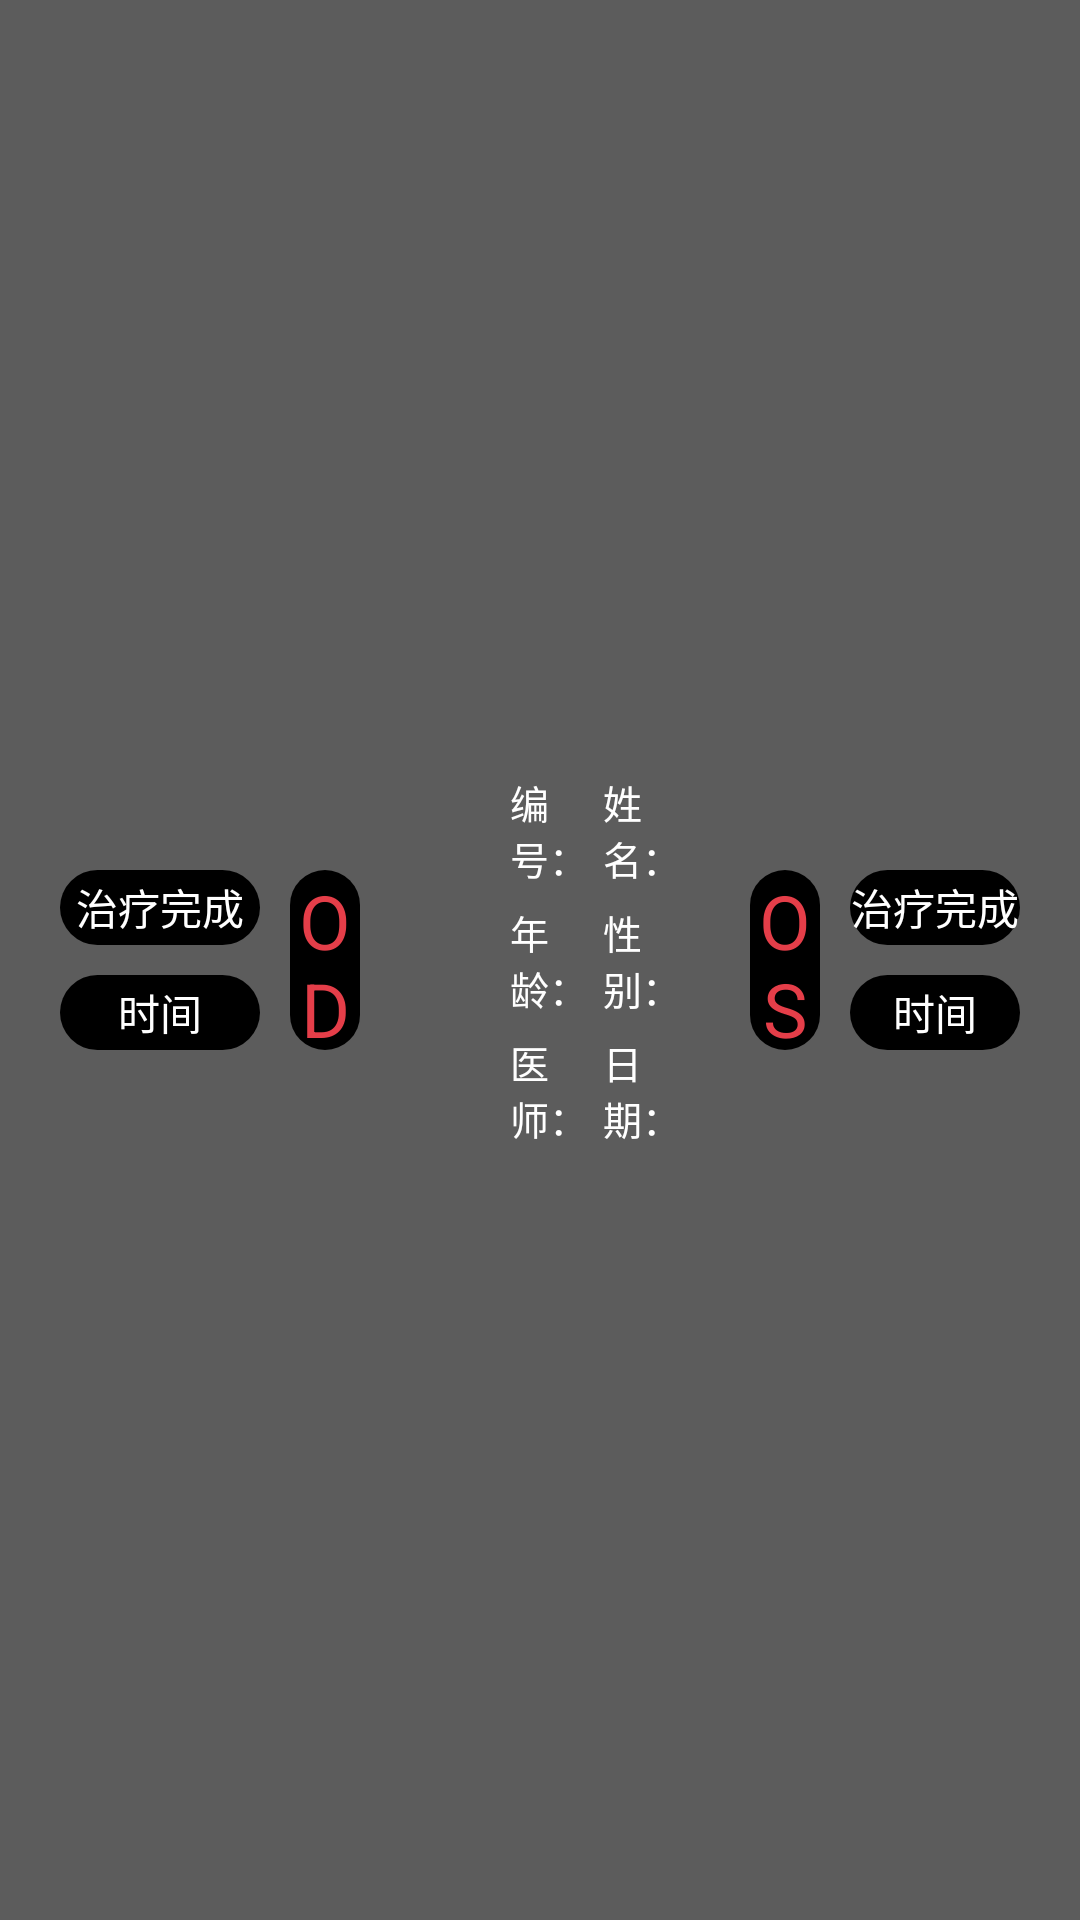

Here is an Android app screen rendered from its layout file. Give the layout XML and the strings, colors and styles it references.
<!-- AndroidManifest.xml: application theme android:Theme.NoTitleBar -->
<!-- res/layout/view_look.xml -->
<?xml version="1.0" encoding="utf-8"?>
<LinearLayout xmlns:android="http://schemas.android.com/apk/res/android"
    android:layout_width="match_parent"
    android:layout_height="90dp"
    android:layout_marginTop="1px"
    android:background="@color/top_title_bg"
    android:orientation="horizontal">

    <LinearLayout
        android:layout_width="match_parent"
        android:layout_height="match_parent"
        android:layout_marginLeft="20dp"
        android:layout_weight="1"
        android:gravity="center"
        android:orientation="horizontal">

        <LinearLayout
            android:layout_width="match_parent"
            android:layout_height="wrap_content"
            android:layout_weight="1"
            android:orientation="vertical">

            <TextView
                android:layout_width="match_parent"
                android:layout_height="25dp"
                android:background="@drawable/look_title_btn_bg"
                android:gravity="center"
                android:text="治疗完成"
                android:textColor="@color/white" />


            <TextView
                android:id="@+id/look_left_time"
                android:layout_width="match_parent"
                android:layout_height="25dp"
                android:layout_marginTop="10dp"
                android:background="@drawable/look_title_btn_bg"
                android:gravity="center"
                android:text="时间"
                android:textColor="@color/white" />

        </LinearLayout>

        <TextView
            android:layout_width="match_parent"
            android:layout_height="60dp"
            android:layout_centerInParent="true"
            android:layout_marginLeft="10dp"
            android:layout_weight="2"
            android:background="@drawable/look_title_btn_bg"
            android:gravity="center"
            android:text="OD"
            android:textColor="@color/tv_red"
            android:textSize="25sp" />

    </LinearLayout>

    <LinearLayout
        android:layout_width="match_parent"
        android:layout_height="match_parent"
        android:layout_marginLeft="50dp"
        android:layout_marginRight="8dp"
        android:layout_weight="1"
        android:gravity="center"
        android:orientation="vertical">

        <LinearLayout
            android:layout_width="match_parent"
            android:layout_height="wrap_content"
            android:orientation="horizontal">

            <TextView
                android:id="@+id/look_print_number"
                android:layout_width="match_parent"
                android:layout_height="wrap_content"
                android:layout_weight="1"
                android:gravity="left"
                android:text="编号："
                android:textColor="@color/white"
                android:textSize="13sp" />

            <TextView
                android:id="@+id/look_print_name"
                android:layout_width="match_parent"
                android:layout_height="wrap_content"
                android:layout_weight="1"
                android:gravity="left"
                android:text="姓名："
                android:textColor="@color/white"
                android:textSize="13sp" />
        </LinearLayout>

        <LinearLayout
            android:layout_width="match_parent"
            android:layout_height="wrap_content"
            android:layout_marginTop="6dp"
            android:orientation="horizontal">

            <TextView
                android:id="@+id/look_print_how_old"
                android:layout_width="match_parent"
                android:layout_height="wrap_content"
                android:layout_weight="1"
                android:gravity="left"
                android:text="年龄："
                android:textColor="@color/white"
                android:textSize="13sp" />

            <TextView
                android:id="@+id/look_print_sex"
                android:layout_width="match_parent"
                android:layout_height="wrap_content"
                android:layout_weight="1"
                android:gravity="left"
                android:text="性别："
                android:textColor="@color/white"
                android:textSize="13sp" />
        </LinearLayout>

        <LinearLayout
            android:layout_width="match_parent"
            android:layout_height="wrap_content"
            android:layout_marginTop="6dp"
            android:orientation="horizontal">

            <TextView
                android:id="@+id/look_print_cure_name"
                android:layout_width="match_parent"
                android:layout_height="wrap_content"
                android:layout_weight="1"
                android:gravity="left"
                android:text="医师："
                android:textColor="@color/white"
                android:textSize="13sp" />

            <TextView
                android:id="@+id/look_print_cure_date"
                android:layout_width="match_parent"
                android:layout_height="wrap_content"
                android:layout_weight="1"
                android:text="日期："
                android:textColor="@color/white"
                android:textSize="13sp" />
        </LinearLayout>
    </LinearLayout>

    <LinearLayout
        android:layout_width="match_parent"
        android:layout_height="match_parent"
        android:layout_marginRight="20dp"
        android:layout_weight="1"
        android:gravity="center"
        android:orientation="horizontal">

        <TextView
            android:layout_width="match_parent"
            android:layout_height="60dp"
            android:layout_centerInParent="true"
            android:layout_marginLeft="10dp"
            android:layout_weight="2"
            android:background="@drawable/look_title_btn_bg"
            android:gravity="center"
            android:text="OS"
            android:textColor="@color/tv_red"
            android:textSize="25sp" />

        <LinearLayout
            android:layout_width="match_parent"
            android:layout_height="wrap_content"
            android:layout_marginLeft="10dp"
            android:layout_weight="1"
            android:orientation="vertical">

            <TextView
                android:layout_width="match_parent"
                android:layout_height="25dp"
                android:background="@drawable/look_title_btn_bg"
                android:gravity="center"
                android:text="治疗完成"
                android:textColor="@color/white" />

            <TextView
                android:id="@+id/look_right_time"
                android:layout_width="match_parent"
                android:layout_height="25dp"
                android:layout_centerInParent="true"
                android:layout_marginTop="10dp"
                android:background="@drawable/look_title_btn_bg"
                android:gravity="center"
                android:text="时间"
                android:textColor="@color/white" />

        </LinearLayout>


    </LinearLayout>

</LinearLayout>
<!-- resources referenced by this layout -->
<resources>
  <color name="top_title_bg">#5c5c5c</color>
  <color name="tv_red">#e53e49</color>
  <color name="white">#FFFFFF</color>
  <!-- drawable look_title_btn_bg (drawable) -->
  <?xml version="1.0" encoding="utf-8"?>
  <selector xmlns:android="http://schemas.android.com/apk/res/android" >
      <item android:state_pressed="true">
          <shape >
              <corners android:radius="20dp"/>
              <solid android:color="@color/black"/>
          </shape>
      </item>
      <item>
          <shape >
              <corners android:radius="20dp"/>
              <solid android:color="@color/black"/>
          </shape>
      </item>
  
  </selector>
  <color name="black">#000000</color>
</resources>
